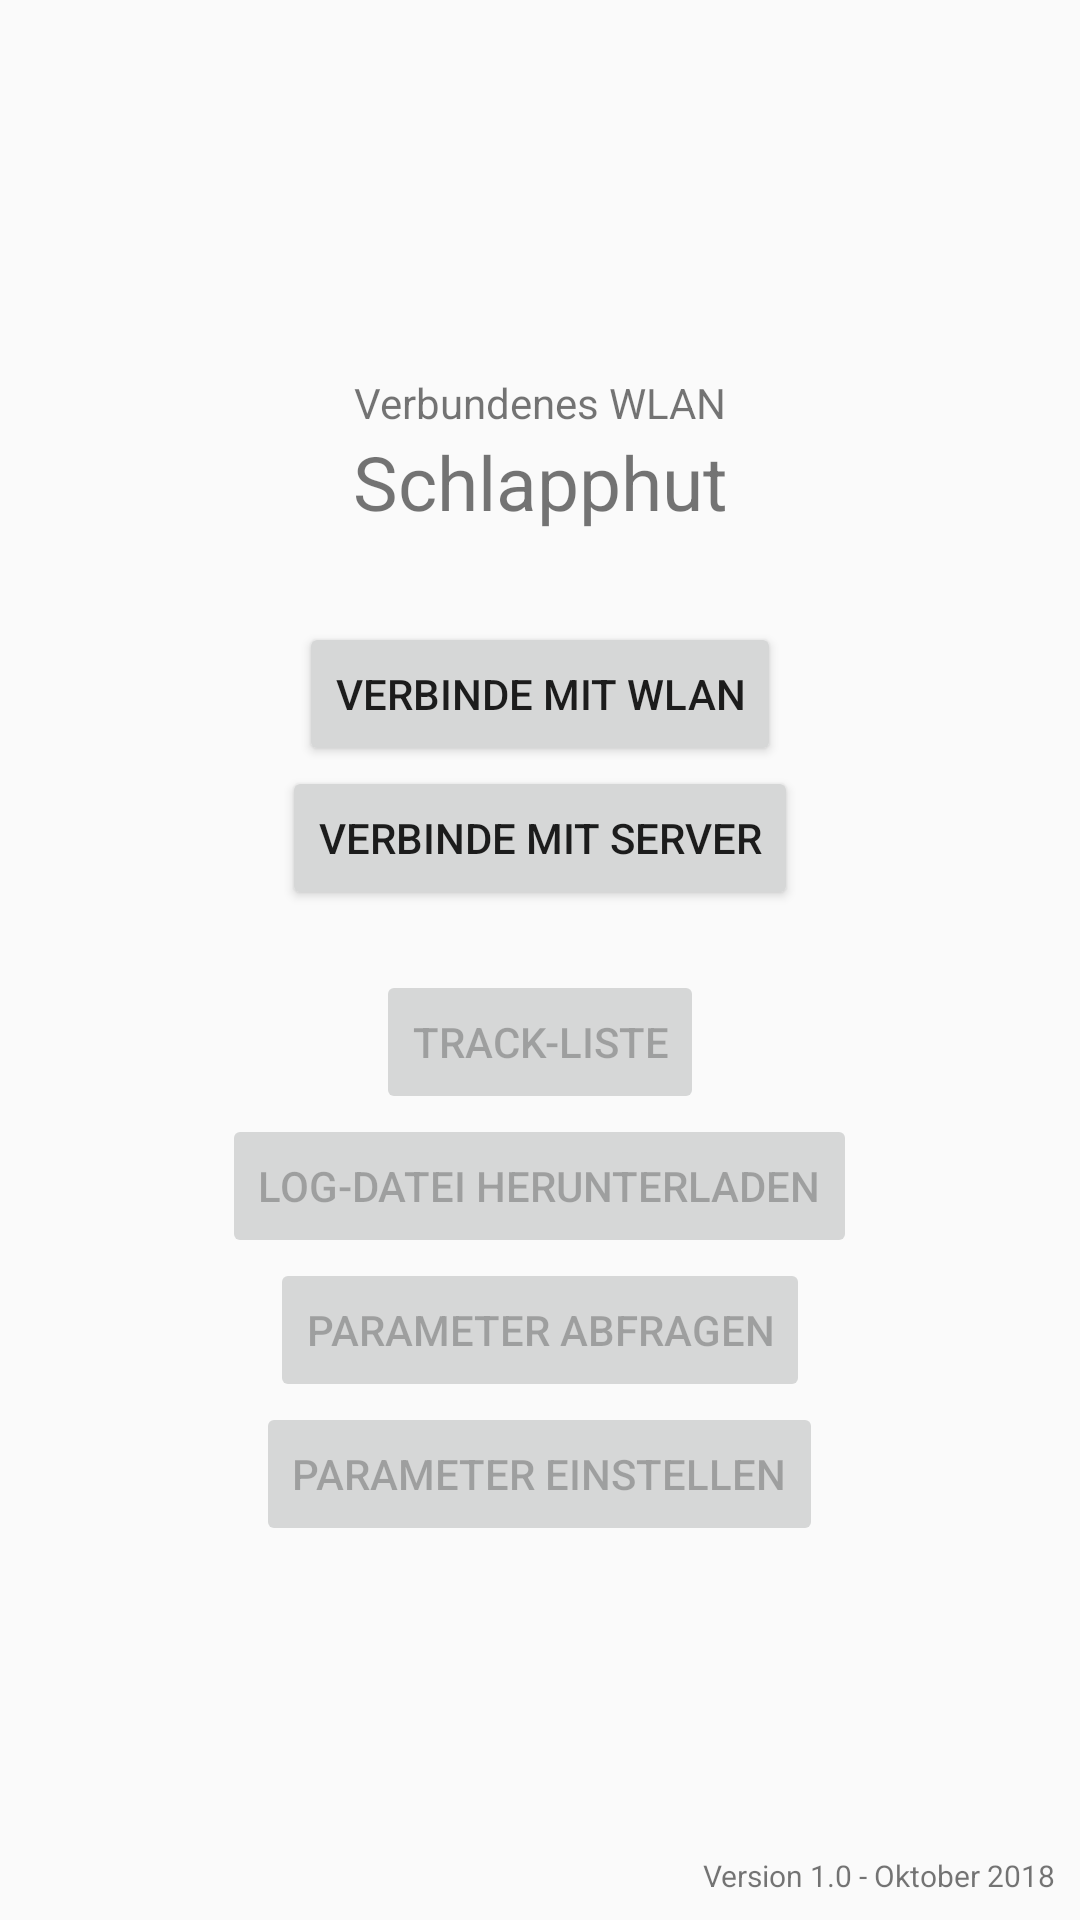

Here is an Android app screen rendered from its layout file. Give the layout XML and the strings, colors and styles it references.
<!-- AndroidManifest.xml: application theme AppTheme -->
<!-- res/layout/content_main.xml -->
<?xml version="1.0" encoding="utf-8"?>
<android.support.constraint.ConstraintLayout xmlns:android="http://schemas.android.com/apk/res/android"
    xmlns:app="http://schemas.android.com/apk/res-auto"
    xmlns:tools="http://schemas.android.com/tools"
    android:layout_width="match_parent"
    android:layout_height="match_parent"
    app:layout_behavior="@string/appbar_scrolling_view_behavior"
    tools:context=".MainActivity"
    tools:showIn="@layout/activity_main">


    <LinearLayout
        android:id="@+id/linearLayout4"
        android:layout_width="match_parent"
        android:layout_height="match_parent"
        android:gravity="center"
        android:orientation="vertical">


        <TextView
            android:id="@+id/textView7"
            android:layout_width="match_parent"
            android:layout_height="wrap_content"
            android:text="Verbundenes WLAN"
            android:gravity="center"/>

        <TextView
            android:id="@+id/textView8"
            android:layout_width="match_parent"
            android:layout_height="wrap_content"
            android:text="Schlapphut"
            android:gravity="center"
            android:textSize="25dp"/>

        <Button
            android:id="@+id/button4"
            android:layout_width="wrap_content"
            android:layout_height="wrap_content"
            android:text="@string/verbinde_mit_waln"
            android:layout_marginTop="30dp"/>

        <Button
            android:id="@+id/button1"
            android:layout_width="wrap_content"
            android:layout_height="wrap_content"
            android:enabled="true"
            android:text="@string/client_connect" />

        <Button
            android:id="@+id/button2"
            android:layout_width="wrap_content"
            android:layout_height="wrap_content"
            android:layout_marginTop="20dp"
            android:enabled="false"
            android:text="@string/track_list" />

        <Button
            android:id="@+id/button3"
            android:layout_width="wrap_content"
            android:layout_height="wrap_content"
            android:enabled="false"
            android:text="@string/point_list"
            android:visibility="gone"/>

        <Button
            android:id="@+id/button7"
            android:layout_width="wrap_content"
            android:layout_height="wrap_content"
            android:enabled="false"
            android:text="Log-Datei herunterladen"/>

        <Button
            android:id="@+id/button6"
            android:layout_width="wrap_content"
            android:layout_height="wrap_content"
            android:text="Parameter abfragen"
            android:enabled="false"/>

        <Button
            android:id="@+id/button5"
            android:layout_width="wrap_content"
            android:layout_height="wrap_content"
            android:text="Parameter einstellen"
            android:enabled="false"/>


    </LinearLayout>

    <TextView
        android:layout_width="wrap_content"
        android:layout_height="wrap_content"
        android:layout_marginBottom="8dp"
        android:layout_marginEnd="8dp"
        android:layout_marginRight="8dp"
        android:text="Version 1.0 - Oktober 2018"
        android:textSize="10sp"
        app:layout_constraintBottom_toBottomOf="parent"
        app:layout_constraintEnd_toEndOf="parent" />

</android.support.constraint.ConstraintLayout>
<!-- res/layout/activity_main.xml (included above) -->
<?xml version="1.0" encoding="utf-8"?>
<android.support.design.widget.CoordinatorLayout xmlns:android="http://schemas.android.com/apk/res/android"
    xmlns:app="http://schemas.android.com/apk/res-auto"
    xmlns:tools="http://schemas.android.com/tools"
    android:layout_width="match_parent"
    android:layout_height="match_parent"
    tools:context=".MainActivity">

    <android.support.design.widget.AppBarLayout
        android:layout_width="match_parent"
        android:layout_height="wrap_content"
        android:theme="@style/AppTheme.AppBarOverlay">

        <android.support.v7.widget.Toolbar
            android:id="@+id/toolbar"
            android:layout_width="match_parent"
            android:layout_height="?attr/actionBarSize"
            android:background="?attr/colorPrimary"
            app:popupTheme="@style/AppTheme.PopupOverlay" />

    </android.support.design.widget.AppBarLayout>


    <include layout="@layout/content_main" />


    

</android.support.design.widget.CoordinatorLayout>
<!-- resources referenced by this layout -->
<resources>
  <string name="client_connect">Verbinde mit Server</string>
  <string name="point_list">Point-Liste</string>
  <string name="track_list">Track-Liste</string>
  <string name="verbinde_mit_waln">Verbinde mit Wlan</string>
  <style name="AppTheme.AppBarOverlay" parent="ThemeOverlay.AppCompat.Dark.ActionBar" />
  <style name="AppTheme.PopupOverlay" parent="ThemeOverlay.AppCompat.Light" />
  <style name="AppTheme" parent="Theme.AppCompat.Light.DarkActionBar">
          
          <item name="colorPrimary">@color/colorPrimary</item>
          <item name="colorPrimaryDark">@color/colorPrimaryDark</item>
          <item name="colorAccent">@color/colorAccent</item>
      </style>
  <color name="colorPrimary">#795548</color>
  <color name="colorPrimaryDark">#5D4037</color>
  <color name="colorAccent">#009688</color>
</resources>
